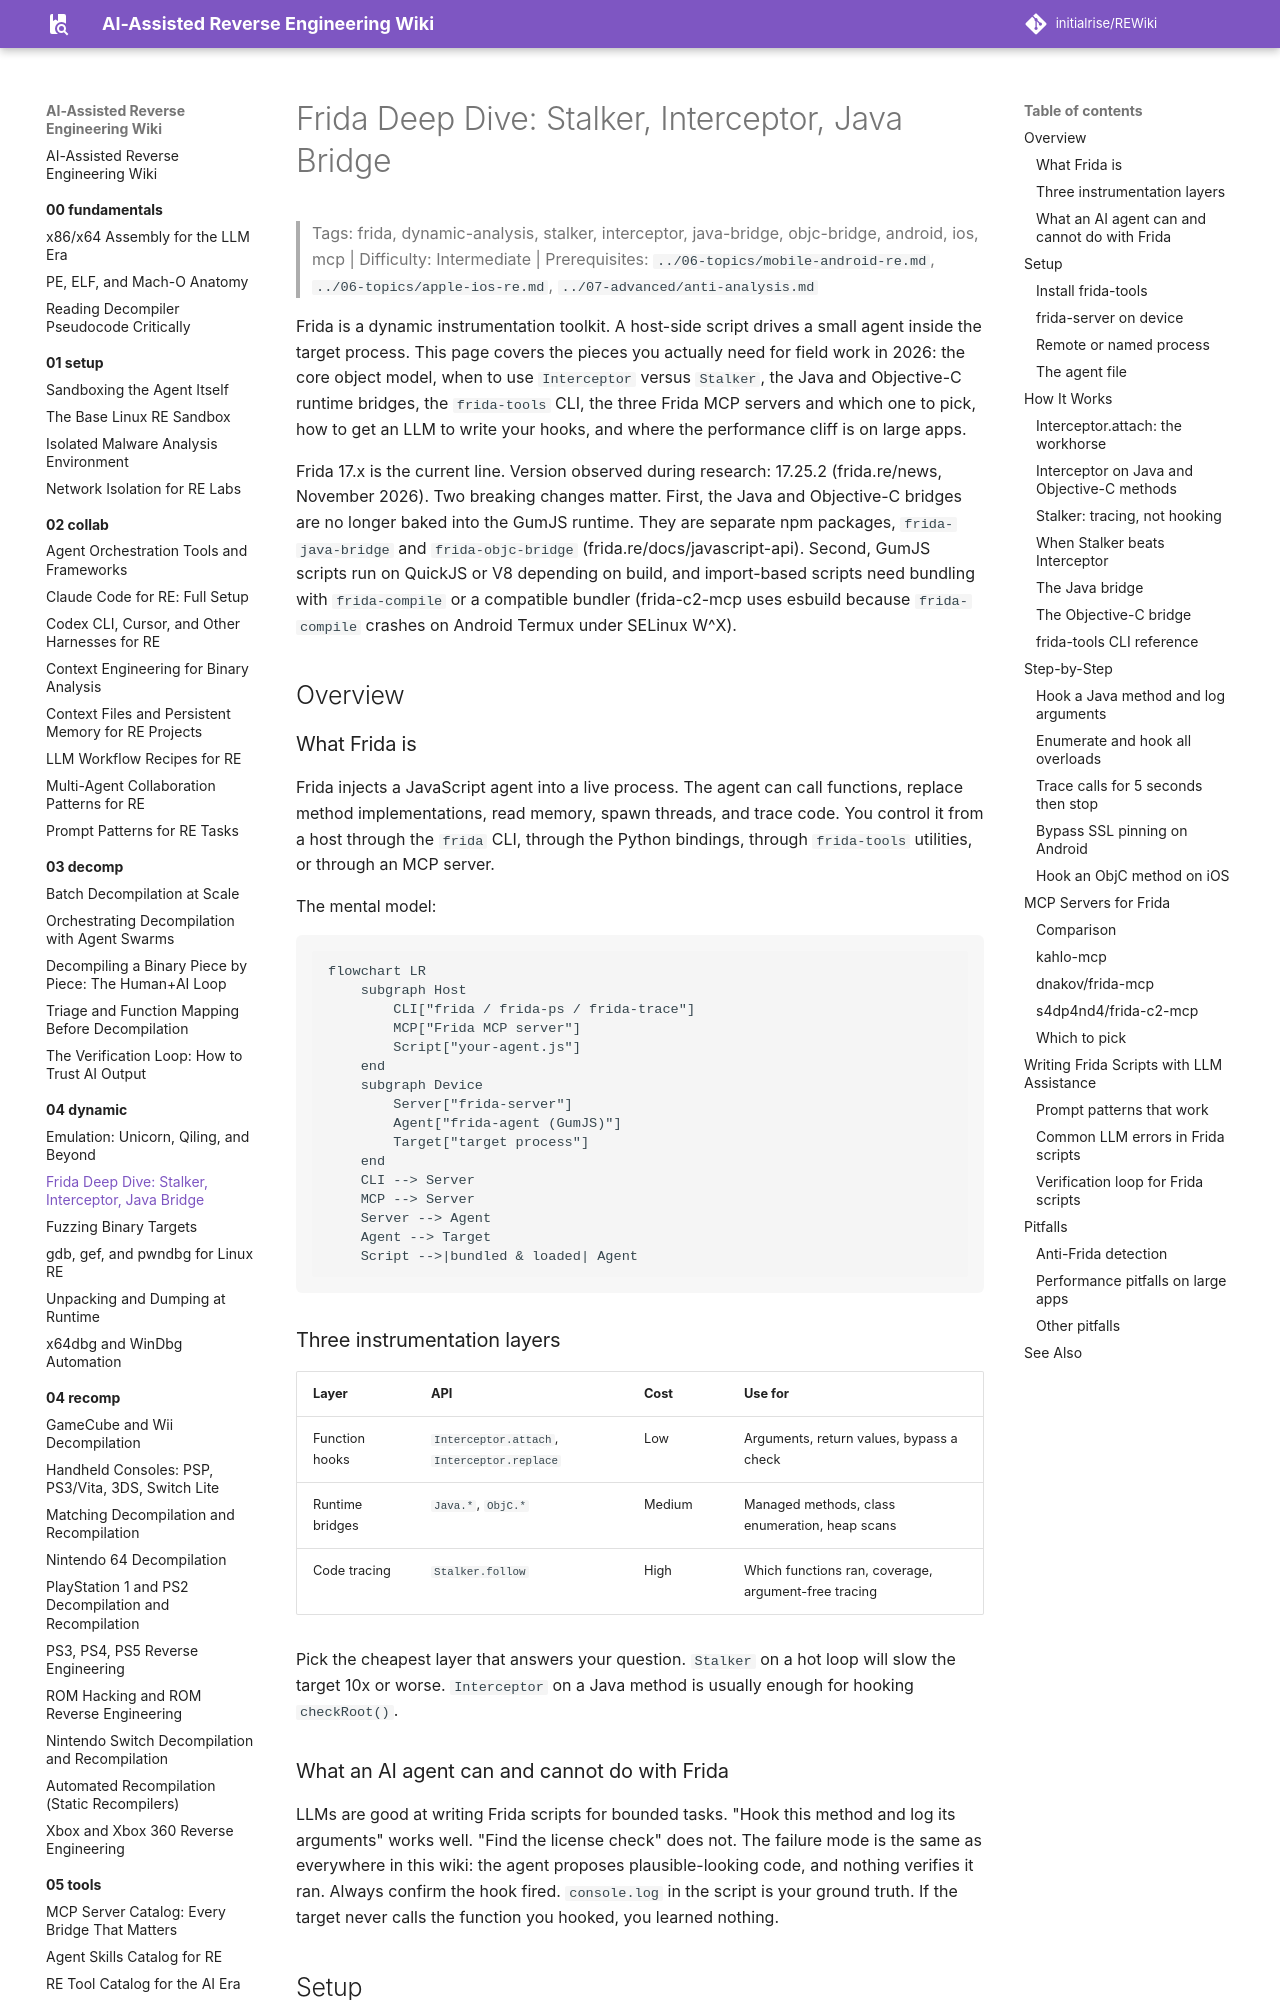

repository: initialrise/REWiki · page: 04-dynamic/frida-deep-dive/index.html · generator: mkdocs

# Frida Deep Dive: Stalker, Interceptor, Java Bridge

> Tags: frida, dynamic-analysis, stalker, interceptor, java-bridge, objc-bridge, android, ios, mcp | Difficulty: Intermediate | Prerequisites: `../06-topics/mobile-android-re.md`, `../06-topics/apple-ios-re.md`, `../07-advanced/anti-analysis.md`

Frida is a dynamic instrumentation toolkit. A host-side script drives a small agent inside the target process. This page covers the pieces you actually need for field work in 2026: the core object model, when to use `Interceptor` versus `Stalker`, the Java and Objective-C runtime bridges, the `frida-tools` CLI, the three Frida MCP servers and which one to pick, how to get an LLM to write your hooks, and where the performance cliff is on large apps.

Frida 17.x is the current line. Version observed during research: 17.25.2 (frida.re/news, November 2026). Two breaking changes matter. First, the Java and Objective-C bridges are no longer baked into the GumJS runtime. They are separate npm packages, `frida-java-bridge` and `frida-objc-bridge` (frida.re/docs/javascript-api). Second, GumJS scripts run on QuickJS or V8 depending on build, and import-based scripts need bundling with `frida-compile` or a compatible bundler (frida-c2-mcp uses esbuild because `frida-compile` crashes on Android Termux under SELinux W^X).

## Overview

### What Frida is

Frida injects a JavaScript agent into a live process. The agent can call functions, replace method implementations, read memory, spawn threads, and trace code. You control it from a host through the `frida` CLI, through the Python bindings, through `frida-tools` utilities, or through an MCP server.

The mental model:

```mermaid
flowchart LR
    subgraph Host
        CLI["frida / frida-ps / frida-trace"]
        MCP["Frida MCP server"]
        Script["your-agent.js"]
    end
    subgraph Device
        Server["frida-server"]
        Agent["frida-agent (GumJS)"]
        Target["target process"]
    end
    CLI --> Server
    MCP --> Server
    Server --> Agent
    Agent --> Target
    Script -->|bundled & loaded| Agent
```

### Three instrumentation layers

| Layer | API | Cost | Use for |
|---|---|---|---|
| Function hooks | `Interceptor.attach`, `Interceptor.replace` | Low | Arguments, return values, bypass a check |
| Runtime bridges | `Java.*`, `ObjC.*` | Medium | Managed methods, class enumeration, heap scans |
| Code tracing | `Stalker.follow` | High | Which functions ran, coverage, argument-free tracing |

Pick the cheapest layer that answers your question. `Stalker` on a hot loop will slow the target 10x or worse. `Interceptor` on a Java method is usually enough for hooking `checkRoot()`.

### What an AI agent can and cannot do with Frida

LLMs are good at writing Frida scripts for bounded tasks. "Hook this method and log its arguments" works well. "Find the license check" does not. The failure mode is the same as everywhere in this wiki: the agent proposes plausible-looking code, and nothing verifies it ran. Always confirm the hook fired. `console.log` in the script is your ground truth. If the target never calls the function you hooked, you learned nothing.

## Setup
